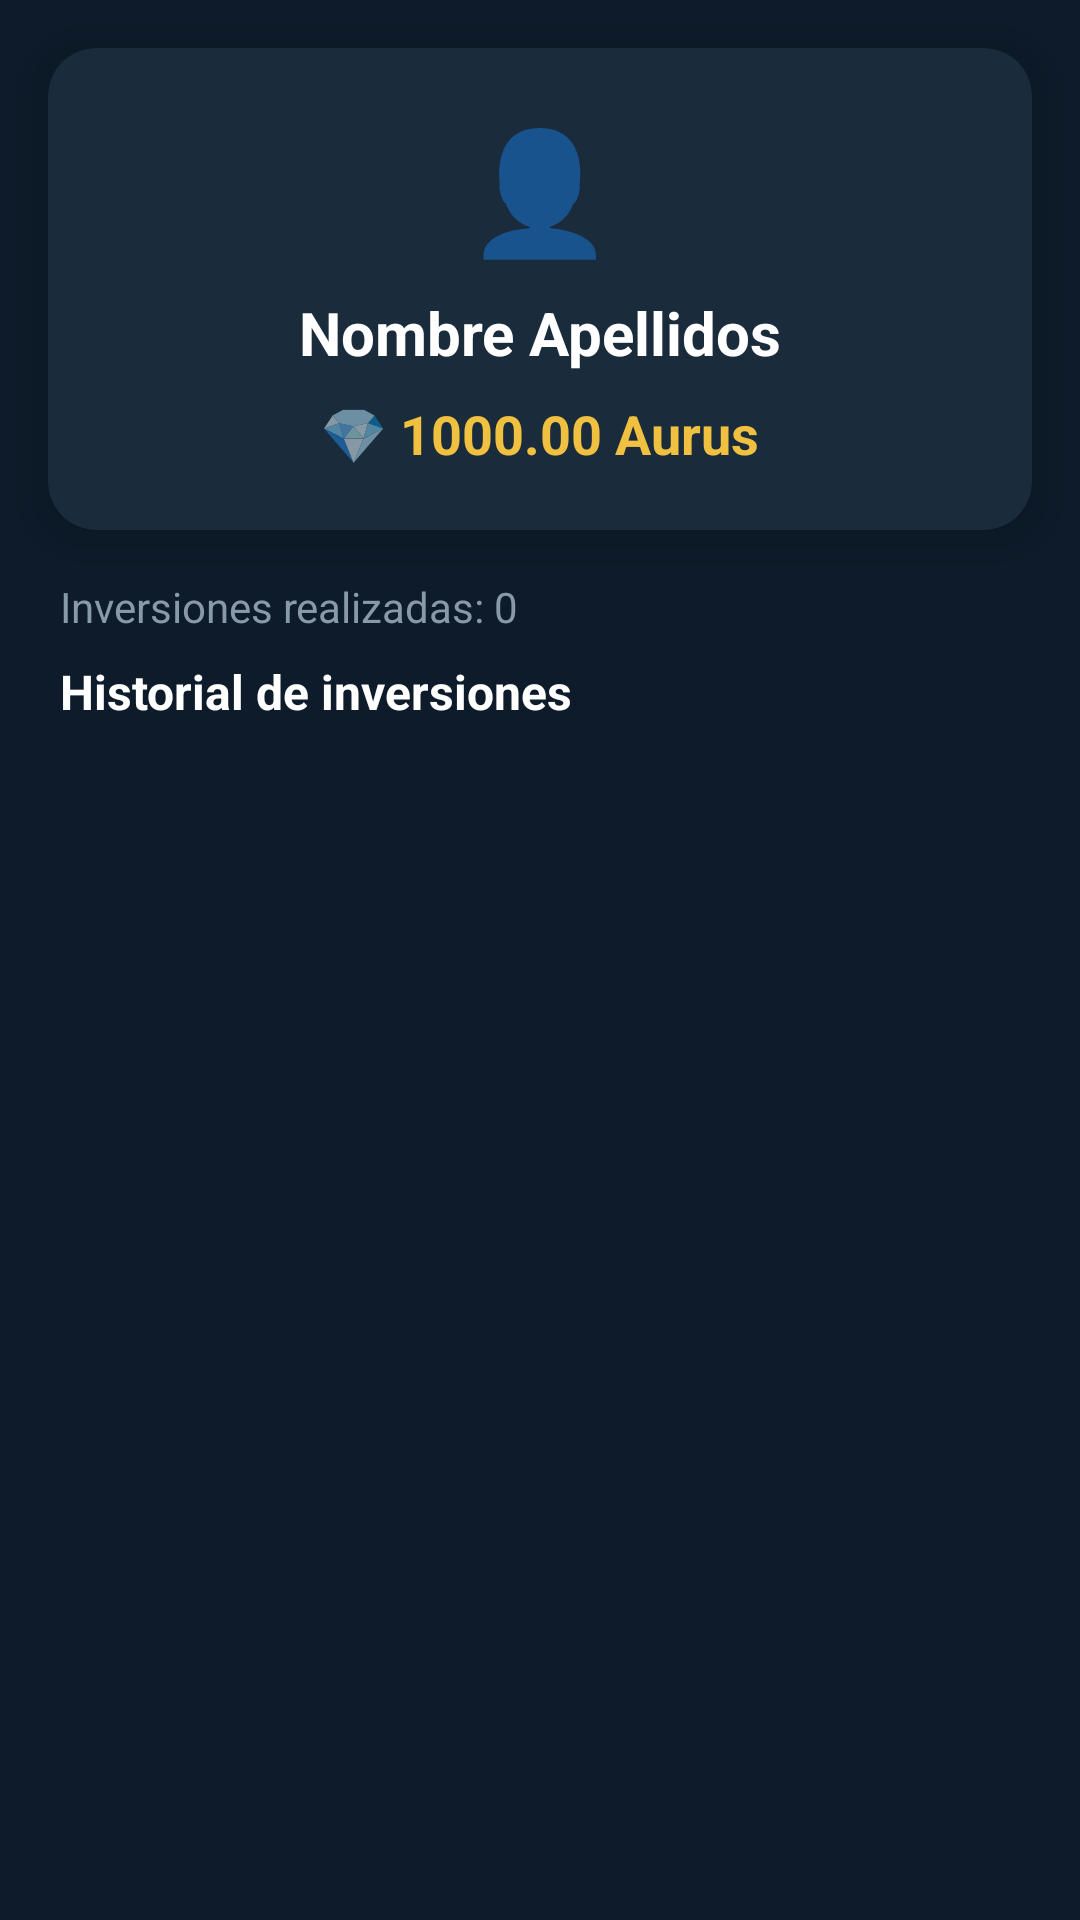

Produce the Android XML layout that renders to this screen, including the resource entries it uses.
<!-- AndroidManifest.xml: application theme Theme.AppCompat.Light.DarkActionBar -->
<!-- res/layout/activity_perfil.xml -->
<?xml version="1.0" encoding="utf-8"?>
<LinearLayout xmlns:android="http://schemas.android.com/apk/res/android"
    xmlns:app="http://schemas.android.com/apk/res-auto"
    android:layout_width="match_parent"
    android:layout_height="match_parent"
    android:orientation="vertical"
    android:background="#0D1B2A">

    
    <androidx.cardview.widget.CardView
        android:layout_width="match_parent"
        android:layout_height="wrap_content"
        android:layout_margin="16dp"
        app:cardCornerRadius="16dp"
        app:cardBackgroundColor="#1A2B3C"
        app:cardElevation="8dp">

        <LinearLayout
            android:layout_width="match_parent"
            android:layout_height="wrap_content"
            android:orientation="vertical"
            android:padding="20dp">

            
            <TextView
                android:layout_width="wrap_content"
                android:layout_height="wrap_content"
                android:text="👤"
                android:textSize="40sp"
                android:layout_gravity="center"
                android:layout_marginBottom="8dp" />

            <TextView
                android:id="@+id/tvNombreUsuario"
                android:layout_width="match_parent"
                android:layout_height="wrap_content"
                android:text="Nombre Apellidos"
                android:textSize="20sp"
                android:textStyle="bold"
                android:textColor="#FFFFFF"
                android:gravity="center"
                android:layout_marginBottom="8dp" />

            <LinearLayout
                android:layout_width="wrap_content"
                android:layout_height="wrap_content"
                android:orientation="horizontal"
                android:gravity="center"
                android:layout_gravity="center">

                <TextView
                    android:layout_width="wrap_content"
                    android:layout_height="wrap_content"
                    android:text="💎 "
                    android:textSize="18sp" />

                <TextView
                    android:id="@+id/tvSaldoAurus"
                    android:layout_width="wrap_content"
                    android:layout_height="wrap_content"
                    android:text="1000.00 Aurus"
                    android:textSize="18sp"
                    android:textStyle="bold"
                    android:textColor="#F0C040" />

            </LinearLayout>

        </LinearLayout>
    </androidx.cardview.widget.CardView>

    
    <TextView
        android:id="@+id/tvNumInversiones"
        android:layout_width="wrap_content"
        android:layout_height="wrap_content"
        android:text="Inversiones realizadas: 0"
        android:textSize="14sp"
        android:textColor="#8899AA"
        android:layout_marginStart="20dp"
        android:layout_marginBottom="8dp" />

    
    <TextView
        android:layout_width="wrap_content"
        android:layout_height="wrap_content"
        android:text="Historial de inversiones"
        android:textSize="16sp"
        android:textStyle="bold"
        android:textColor="#FFFFFF"
        android:layout_marginStart="20dp"
        android:layout_marginBottom="8dp" />

    
    <androidx.recyclerview.widget.RecyclerView
        android:id="@+id/recyclerHistorial"
        android:layout_width="match_parent"
        android:layout_height="0dp"
        android:layout_weight="1"
        android:padding="12dp"
        android:clipToPadding="false" />

</LinearLayout>
<!-- resources referenced by this layout -->
<resources>

</resources>
